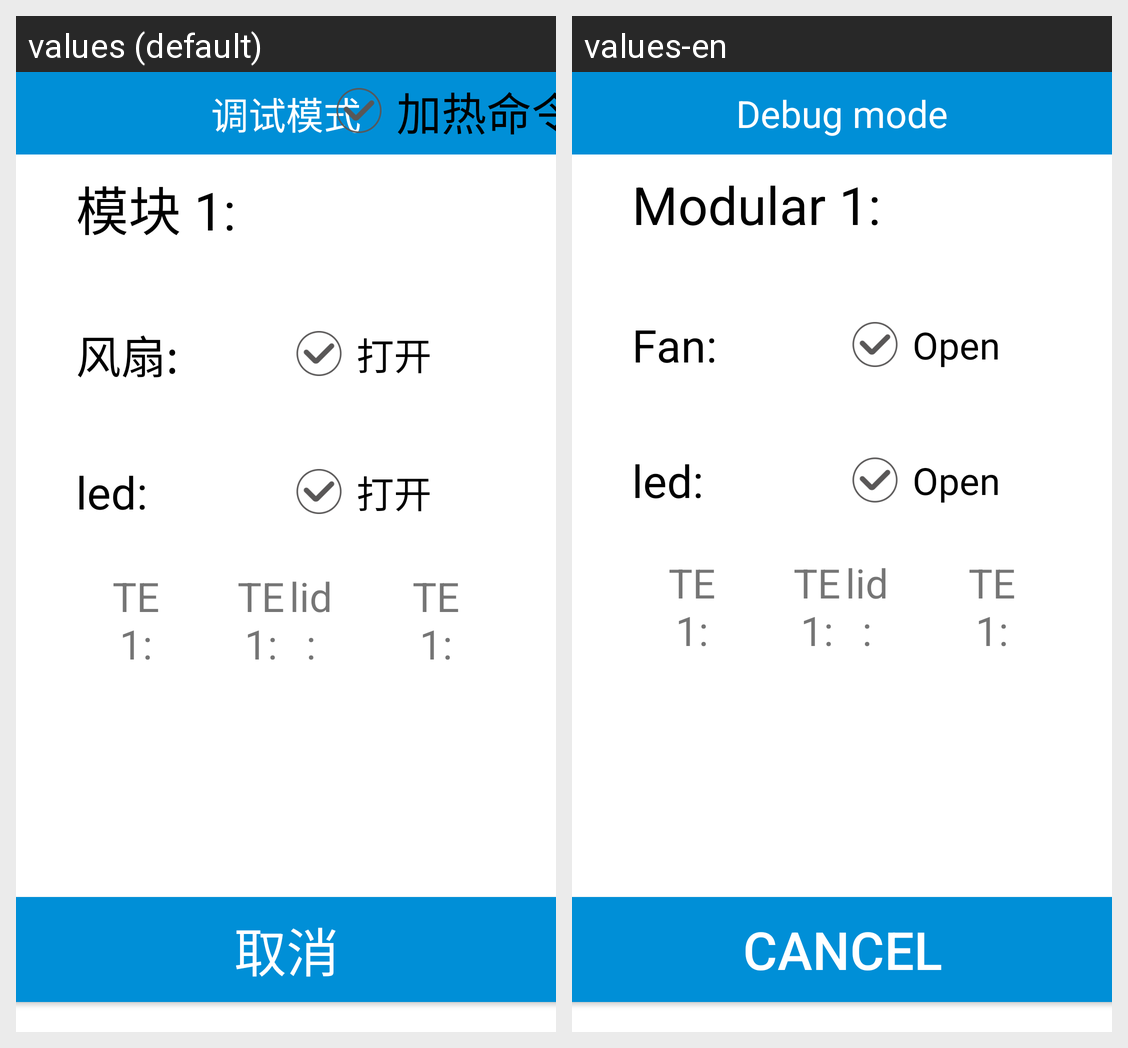

This grid shows one Android layout under two languages. Give, for every string resource on the screen, its name, the default text and each shown locale's text.
Android screen res/layout/debugmodule_dialog_vp_layout.xml rendered under 2 locales, left to right: values (default), values-en. Device: Nexus 5 (rendered at 1080×1920; each locale shown at half size, 540×960, under a caption strip naming it); theme AppTheme.
Strings drawn on this screen, with the default value and each locale's value (text and hints the layout hard-codes, and strings that could not be matched under every locale, appear in the picture but are not listed):

debug_mode
  values: 调试模式
  values-en: Debug mode

model_1
  values: 模块 1:
  values-en: Modular 1:

debug_fan
  values: 风扇:
  values-en: Fan:

open
  values: 打开
  values-en: Open

led
  values: led:
  values-en: led:

cancel
  values: 取消
  values-en: Cancel
